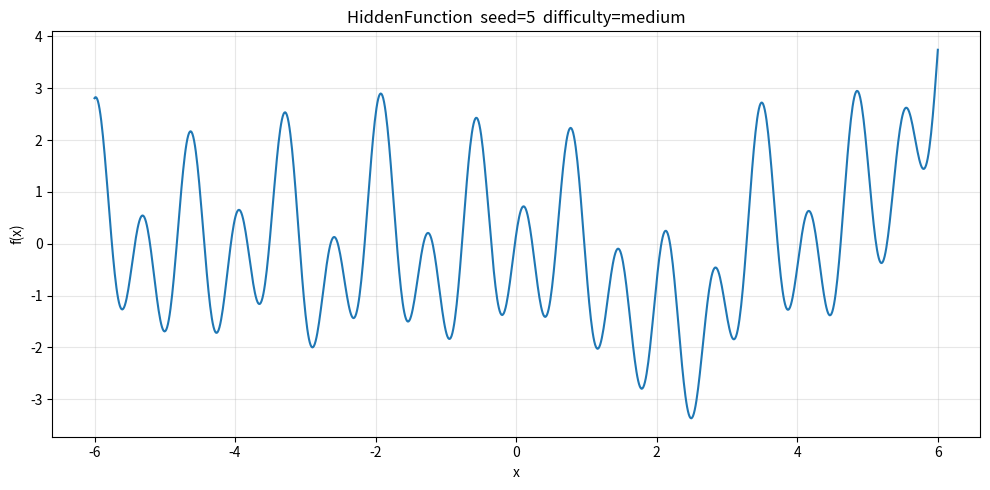

The matplotlib source for this figure:
"""Function generator for the direct-search-for-turtles optimization game.

Generates reproducible, seed-based objective functions with configurable
difficulty. Each function is a polynomial with sinusoidal noise and Gaussian
bumps, creating landscapes with varying numbers of local minima.
"""

from enum import Enum

import numpy as np


# ---------------------------------------------------------------------------
# Difficulty configuration
# ---------------------------------------------------------------------------


class Difficulty(Enum):
    EASY = "easy"
    MEDIUM = "medium"
    HARD = "hard"


DIFFICULTY_CONFIGS = {
    Difficulty.EASY: {
        "degree_range": (2, 4),
        "poly_scale": 1.0,
        "noise_count_range": (1, 1),
        "noise_amplitude_range": (0.1, 0.5),
        "noise_frequency_range": (1, 4),
        "bump_count_range": (0, 1),
        "bump_amplitude_range": (0.5, 2.0),
    },
    Difficulty.MEDIUM: {
        "degree_range": (4, 6),
        "poly_scale": 3.0,
        "noise_count_range": (1, 3),
        "noise_amplitude_range": (0.3, 1.5),
        "noise_frequency_range": (3, 10),
        "bump_count_range": (1, 3),
        "bump_amplitude_range": (1.0, 4.0),
    },
    Difficulty.HARD: {
        "degree_range": (4, 6),
        "poly_scale": 6.0,
        "noise_count_range": (2, 5),
        "noise_amplitude_range": (0.5, 2.5),
        "noise_frequency_range": (5, 15),
        "bump_count_range": (3, 7),
        "bump_amplitude_range": (2.0, 6.0),
    },
}


# ---------------------------------------------------------------------------
# HiddenFunction
# ---------------------------------------------------------------------------


class HiddenFunction:
    """A black-box objective function for the optimization game.

    Parameters
    ----------
    seed : int
        Deterministic seed for reproducible function generation.
    difficulty : Difficulty
        Controls complexity of the generated landscape.
    domain : tuple[float, float]
        The (min, max) interval on which the function is defined.
    """

    def __init__(self, seed, difficulty=Difficulty.MEDIUM, domain=(-6, 6)):
        self.seed = seed
        self._difficulty = difficulty
        self._domain = domain

        rng = np.random.default_rng(seed)
        self._poly_coeffs, self._noise_terms, self._bumps = self._build(rng)
        self._true_minimum = self._compute_true_minimum()

        self.reset()

    # -- construction -------------------------------------------------------

    def _build(self, rng):
        cfg = DIFFICULTY_CONFIGS[self._difficulty]
        lo, hi = self._domain

        # Even-degree polynomial from random roots
        degree_lo, degree_hi = cfg["degree_range"]
        # Pick an even degree in [degree_lo, degree_hi]
        possible_degrees = list(range(degree_lo, degree_hi + 1, 2))
        degree = rng.choice(possible_degrees)
        roots = rng.uniform(lo, hi, degree)
        poly_coeffs = np.poly(roots)  # leading-coeff = 1, highest degree first

        # Normalize so the range over the domain is ~10, then scale down
        xs = np.linspace(lo, hi, 1000)
        ys = np.polyval(poly_coeffs, xs)
        value_range = ys.max() - ys.min()
        if value_range > 0:
            poly_coeffs = poly_coeffs * (10.0 / value_range)
        poly_coeffs = poly_coeffs / cfg["poly_scale"]

        # Sinusoidal noise terms
        n_noise = rng.integers(
            cfg["noise_count_range"][0], cfg["noise_count_range"][1] + 1
        )
        noise_terms = []
        for _ in range(n_noise):
            amp = rng.uniform(*cfg["noise_amplitude_range"])
            freq = rng.uniform(
                cfg["noise_frequency_range"][0], cfg["noise_frequency_range"][1]
            )
            phase = rng.uniform(0, 2 * np.pi)
            noise_terms.append((amp, freq, phase))

        # Gaussian bumps (negative = pit / extra local min, positive = hill)
        n_bumps = rng.integers(
            cfg["bump_count_range"][0], cfg["bump_count_range"][1] + 1
        )
        bumps = []
        for _ in range(n_bumps):
            amp = rng.uniform(*cfg["bump_amplitude_range"])
            sign = rng.choice([-1, 1])
            center = rng.uniform(lo, hi)
            width = rng.uniform(0.3, 1.5)
            bumps.append((sign * amp, center, width))

        return poly_coeffs, noise_terms, bumps

    def _raw_eval(self, x):
        """Evaluate the function without tracking."""
        y = np.polyval(self._poly_coeffs, x)
        for amp, freq, phase in self._noise_terms:
            y = y + amp * np.cos(freq * x + phase)
        for amp, center, width in self._bumps:
            y = y + amp * np.exp(-((x - center) ** 2) / (2 * width**2))
        return y

    def _compute_true_minimum(self):
        from scipy.optimize import minimize_scalar

        lo, hi = self._domain
        xs = np.linspace(lo, hi, 10_000)
        ys = self._raw_eval(xs)

        # Refine from the top-20 candidates
        best_x, best_y = xs[np.argmin(ys)], ys.min()
        top_indices = np.argsort(ys)[:20]
        for idx in top_indices:
            result = minimize_scalar(
                self._raw_eval,
                bounds=(max(lo, xs[idx] - 0.1), min(hi, xs[idx] + 0.1)),
                method="bounded",
            )
            if result.fun < best_y:
                best_x, best_y = result.x, result.fun

        return {"x": float(best_x), "y": float(best_y)}

    # -- public API ---------------------------------------------------------

    def evaluate(self, x):
        """Evaluate the function at *x*.

        Parameters
        ----------
        x : float
            Must be within the domain.

        Returns
        -------
        float
        """
        lo, hi = self._domain
        if x < lo or x > hi:
            raise ValueError(f"x={x} is outside the domain [{lo}, {hi}]")
        y = float(self._raw_eval(x))
        self._eval_count += 1
        self._history.append((x, y))
        if self._best_value is None or y < self._best_value:
            self._best_x = x
            self._best_value = y
        return y

    def reset(self):
        """Clear tracking state (for a new player)."""
        self._eval_count = 0
        self._best_x = None
        self._best_value = None
        self._history = []

    def plot(self, show_minimum=False):
        """Visualize the function (game-master view)."""
        import matplotlib.pyplot as plt

        lo, hi = self._domain
        xs = np.linspace(lo, hi, 1000)
        ys = self._raw_eval(xs)

        plt.figure(figsize=(10, 5))
        plt.plot(xs, ys, linewidth=1.5)
        if show_minimum:
            m = self._true_minimum
            plt.plot(m["x"], m["y"], "r*", markersize=14, label="True minimum")
            plt.legend()
        plt.title(
            f"HiddenFunction  seed={self.seed}  "
            f"difficulty={self._difficulty.value}"
        )
        plt.xlabel("x")
        plt.ylabel("f(x)")
        plt.grid(True, alpha=0.3)
        plt.tight_layout()
        plt.show()

    # -- properties ---------------------------------------------------------

    @property
    def eval_count(self):
        return self._eval_count

    @property
    def best_x(self):
        return self._best_x

    @property
    def best_value(self):
        return self._best_value

    @property
    def true_minimum(self):
        return self._true_minimum

    @property
    def domain(self):
        return self._domain

    @property
    def history(self):
        return list(self._history)


# ---------------------------------------------------------------------------
# FunctionGenerator  (server-compatible wrapper)
# ---------------------------------------------------------------------------


class FunctionGenerator:
    """Generates :class:`HiddenFunction` instances for the game server.

    Parameters
    ----------
    dim : int
        Spatial dimension (currently only ``1`` is supported).
    difficulty : Difficulty
        Difficulty preset for generated functions.
    base_seed : int | None
        If given, used to seed the internal RNG for reproducible sequences.
    domain : tuple[float, float]
        Domain passed through to each :class:`HiddenFunction`.
    """

    def __init__(
        self, dim, difficulty=Difficulty.MEDIUM, base_seed=None, domain=(-6, 6)
    ):
        self.dim = dim
        self._difficulty = difficulty
        self._domain = domain
        self._rng = np.random.default_rng(base_seed)

    def generate(self, seed=None):
        """Return a new :class:`HiddenFunction` with a derived seed."""
        if seed is None:
            seed = int(self._rng.integers(0, 2**31))
        return HiddenFunction(
            seed=seed, difficulty=self._difficulty, domain=self._domain
        )


# ---------------------------------------------------------------------------
# CLI entry-point
# ---------------------------------------------------------------------------

if __name__ == "__main__":
    import argparse

    parser = argparse.ArgumentParser(
        description="Generate and plot a random objective function"
    )
    parser.add_argument(
        "--seed",
        type=int,
        default=5,
        help="Seed for function generation (default: 5)",
    )
    parser.add_argument(
        "--difficulty",
        type=str,
        default="medium",
        choices=["easy", "medium", "hard"],
        help="Difficulty level (default: medium)",
    )
    parser.add_argument(
        "--show-minimum",
        action="store_true",
        help="Mark the true minimum on the plot",
    )

    args = parser.parse_args()
    difficulty = Difficulty(args.difficulty)
    hf = HiddenFunction(seed=args.seed, difficulty=difficulty)
    print(f"Generated function  seed={args.seed}  difficulty={args.difficulty}")
    print(
        f"True minimum: x={hf.true_minimum['x']:.6f}, " f"y={hf.true_minimum['y']:.6f}"
    )
    hf.plot(show_minimum=args.show_minimum)
